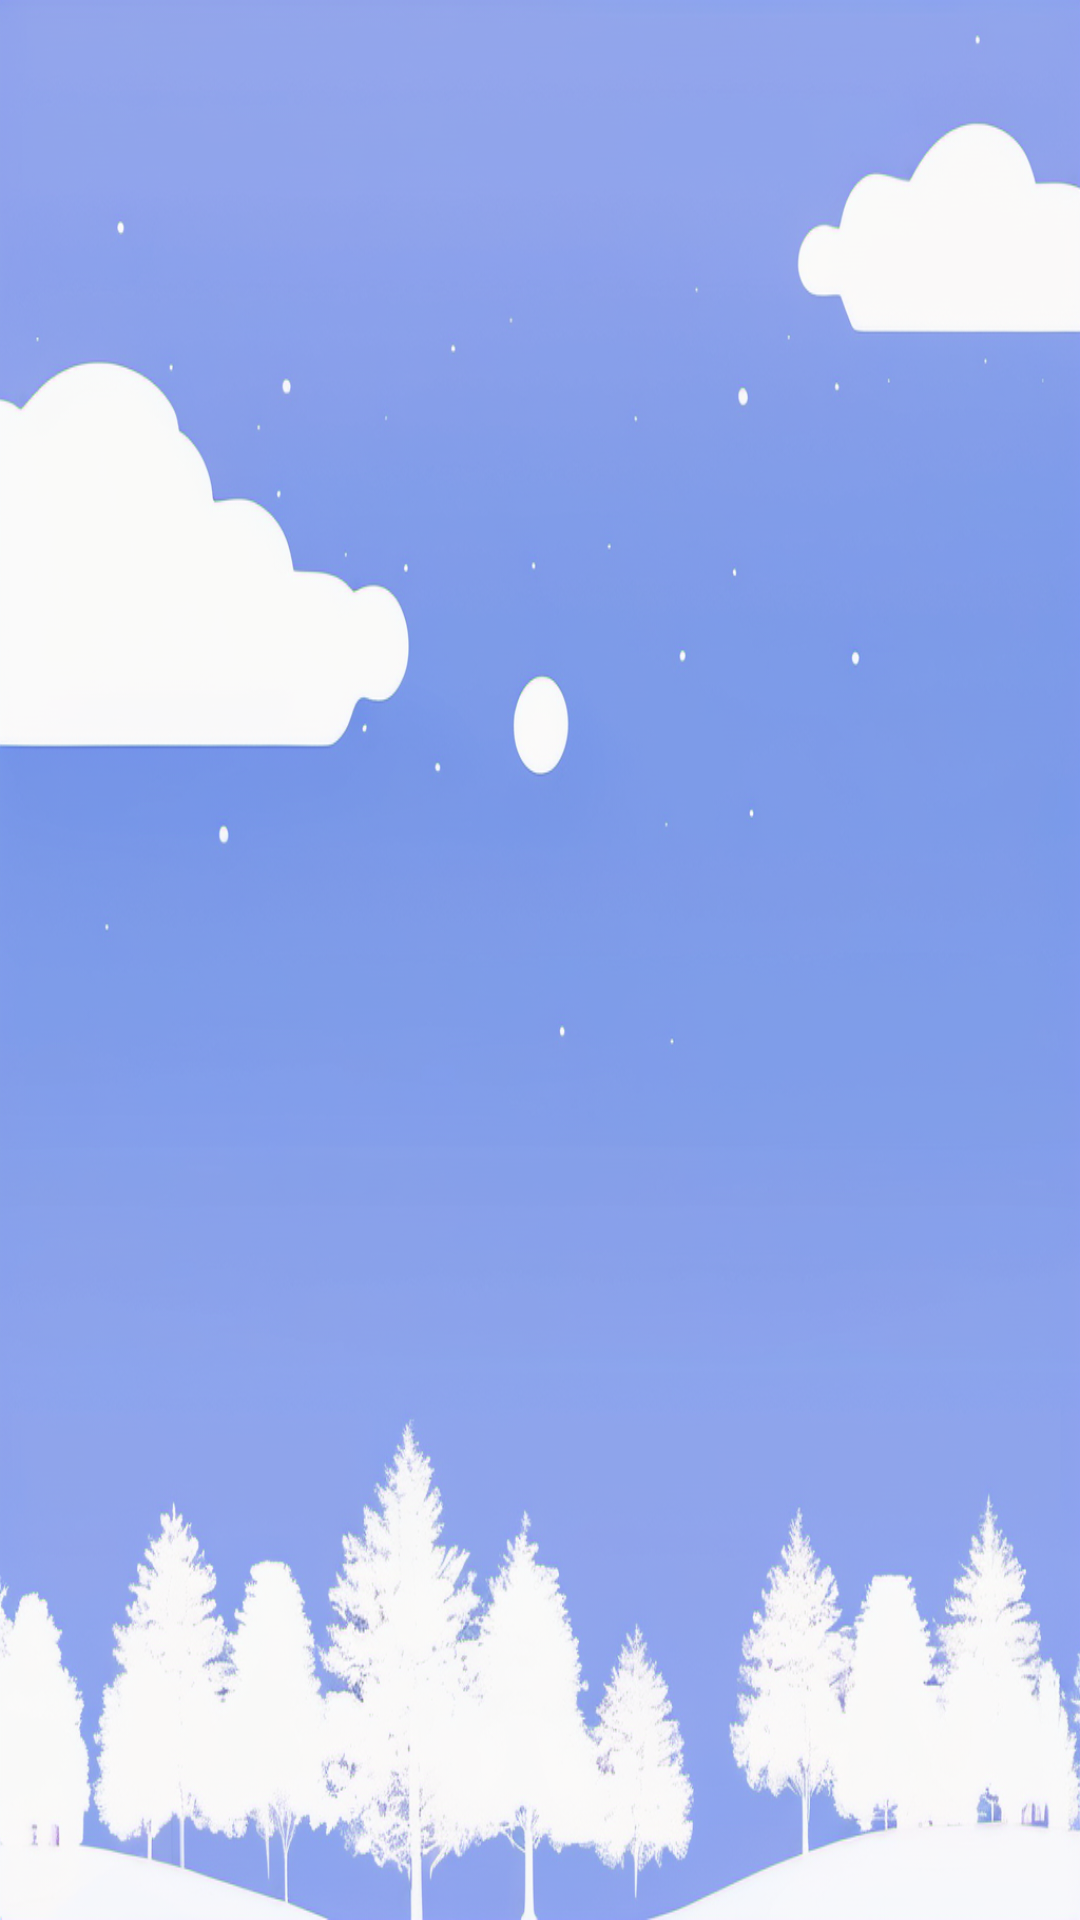

Reconstruct the res/layout file that produces this screen, plus the resources it refers to.
<!-- AndroidManifest.xml: application theme Theme.HealthyMindAdmin -->
<!-- res/layout/fragment_appointment_requests.xml -->
<?xml version="1.0" encoding="utf-8"?>
<RelativeLayout xmlns:android="http://schemas.android.com/apk/res/android"
    xmlns:tools="http://schemas.android.com/tools"
    android:layout_width="match_parent"
    android:layout_height="match_parent"
    tools:context=".AppointmentRequestsFragment"
    android:background="@drawable/dialog_add_category_bg"
    android:layout_marginBottom="70dp">

    <ProgressBar
        android:id="@+id/progressbar"
        android:layout_width="wrap_content"
        android:layout_height="wrap_content"
        android:layout_centerInParent="true"
        android:indeterminate="true"
        android:indeterminateDrawable="@drawable/progress_bar_color"
        android:progress="0"
        android:visibility="gone"/>

    
    <androidx.recyclerview.widget.RecyclerView
        android:id="@+id/my_appointments_recycler_view"
        android:layout_width="match_parent"
        android:layout_height="match_parent" />

</RelativeLayout>
<!-- resources referenced by this layout -->
<resources>
  <!-- drawable dialog_add_category_bg: png bitmap (drawable, 751935 bytes) -->
  <!-- drawable progress_bar_color (drawable) -->
  <?xml version="1.0" encoding="utf-8"?>
  <rotate xmlns:android="http://schemas.android.com/apk/res/android"
      android:fromDegrees="0"
      android:pivotX="50%"
      android:pivotY="50%"
      android:toDegrees="360"
      android:duration="1"> 
  
      <shape android:innerRadiusRatio="3"
          android:shape="ring"
          android:thicknessRatio="8"
          android:useLevel="false">
  
          <size android:width="76dip"
              android:height="76dip" />
  
          <gradient android:angle="0"
              android:endColor="#00ffffff"
              android:startColor="#54FF00"
              android:type="sweep"
              android:useLevel="false" />
      </shape>
  </rotate>
  <style name="Theme.HealthyMindAdmin" parent="Base.Theme.HealthyMindAdmin" />
  <style name="Base.Theme.HealthyMindAdmin" parent="Theme.Material3.DayNight.NoActionBar">
          
          <item name="colorPrimary">@color/lavender</item>
          <item name="colorPrimaryVariant">@color/lavender</item>
          <item name="colorOnPrimary">@color/white</item>
          
          <item name="colorSecondary">@color/teal_200</item>
          <item name="colorSecondaryVariant">@color/teal_700</item>
          <item name="colorOnSecondary">@color/black</item>
          
          <item name="android:statusBarColor">?attr/colorPrimaryVariant</item>
          
          <item name="colorControlActivated">@color/progressbar_color</item>
      </style>
  <color name="lavender">#8692f7</color>
  <color name="white">#FFFFFFFF</color>
  <color name="teal_200">#FF03DAC5</color>
  <color name="teal_700">#FF018786</color>
  <color name="black">#FF000000</color>
  <color name="progressbar_color">#8692f7</color>
</resources>
